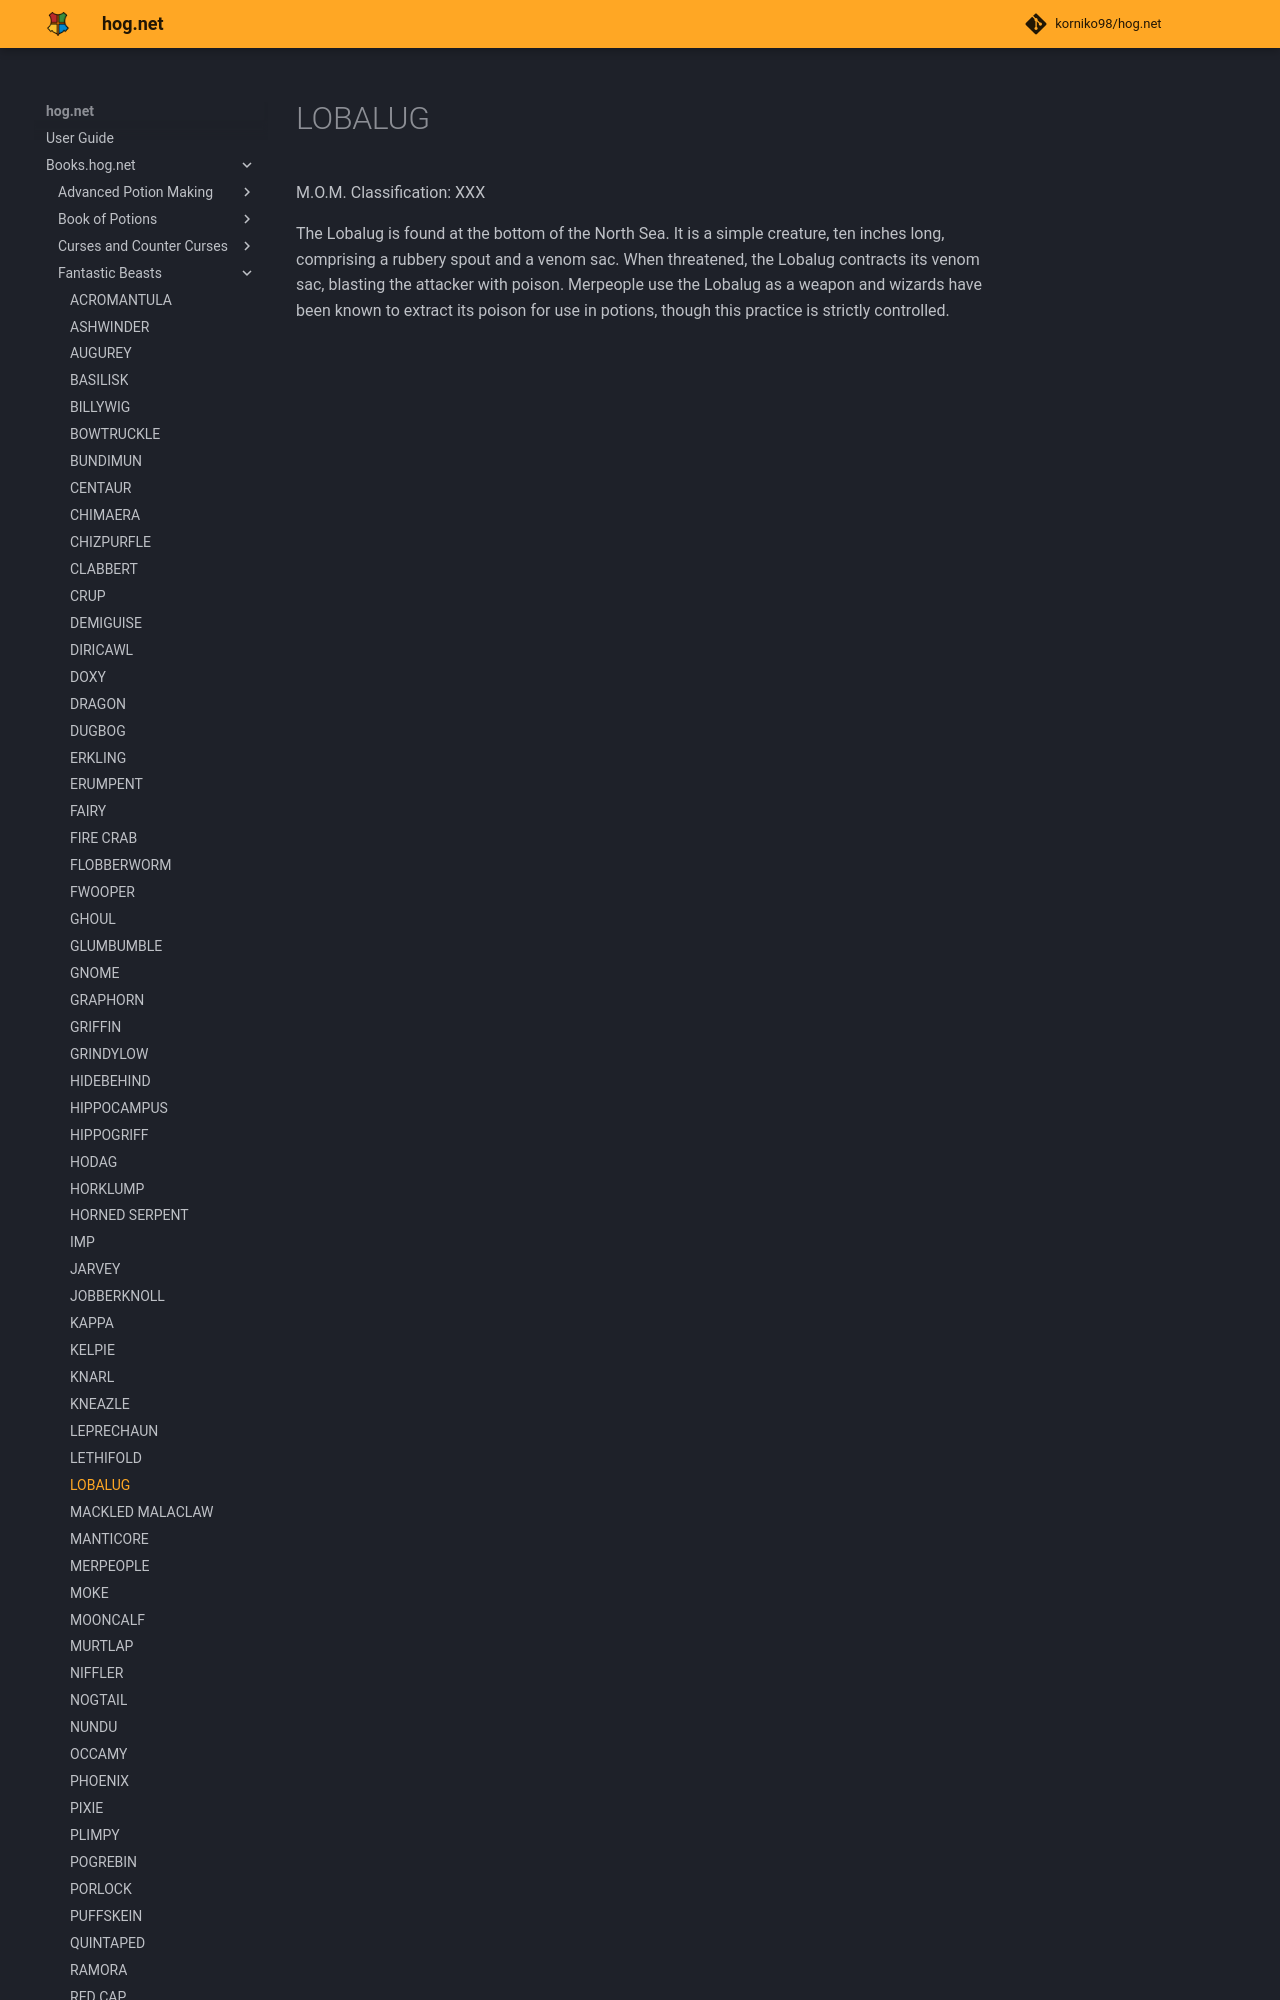

repository: korniko98/hog.net · page: Books.hog.net/Fantastic_Beasts/LOBALUG/index.html · generator: mkdocs

# LOBALUG  
M.O.M. Classification: XXX  
  
The Lobalug is found at the bottom of the North Sea. It is a simple creature, ten inches long, comprising a rubbery spout and a venom sac. When threatened, the Lobalug contracts its venom sac, blasting the attacker with poison. Merpeople use the Lobalug as a weapon and wizards have been known to extract its poison
